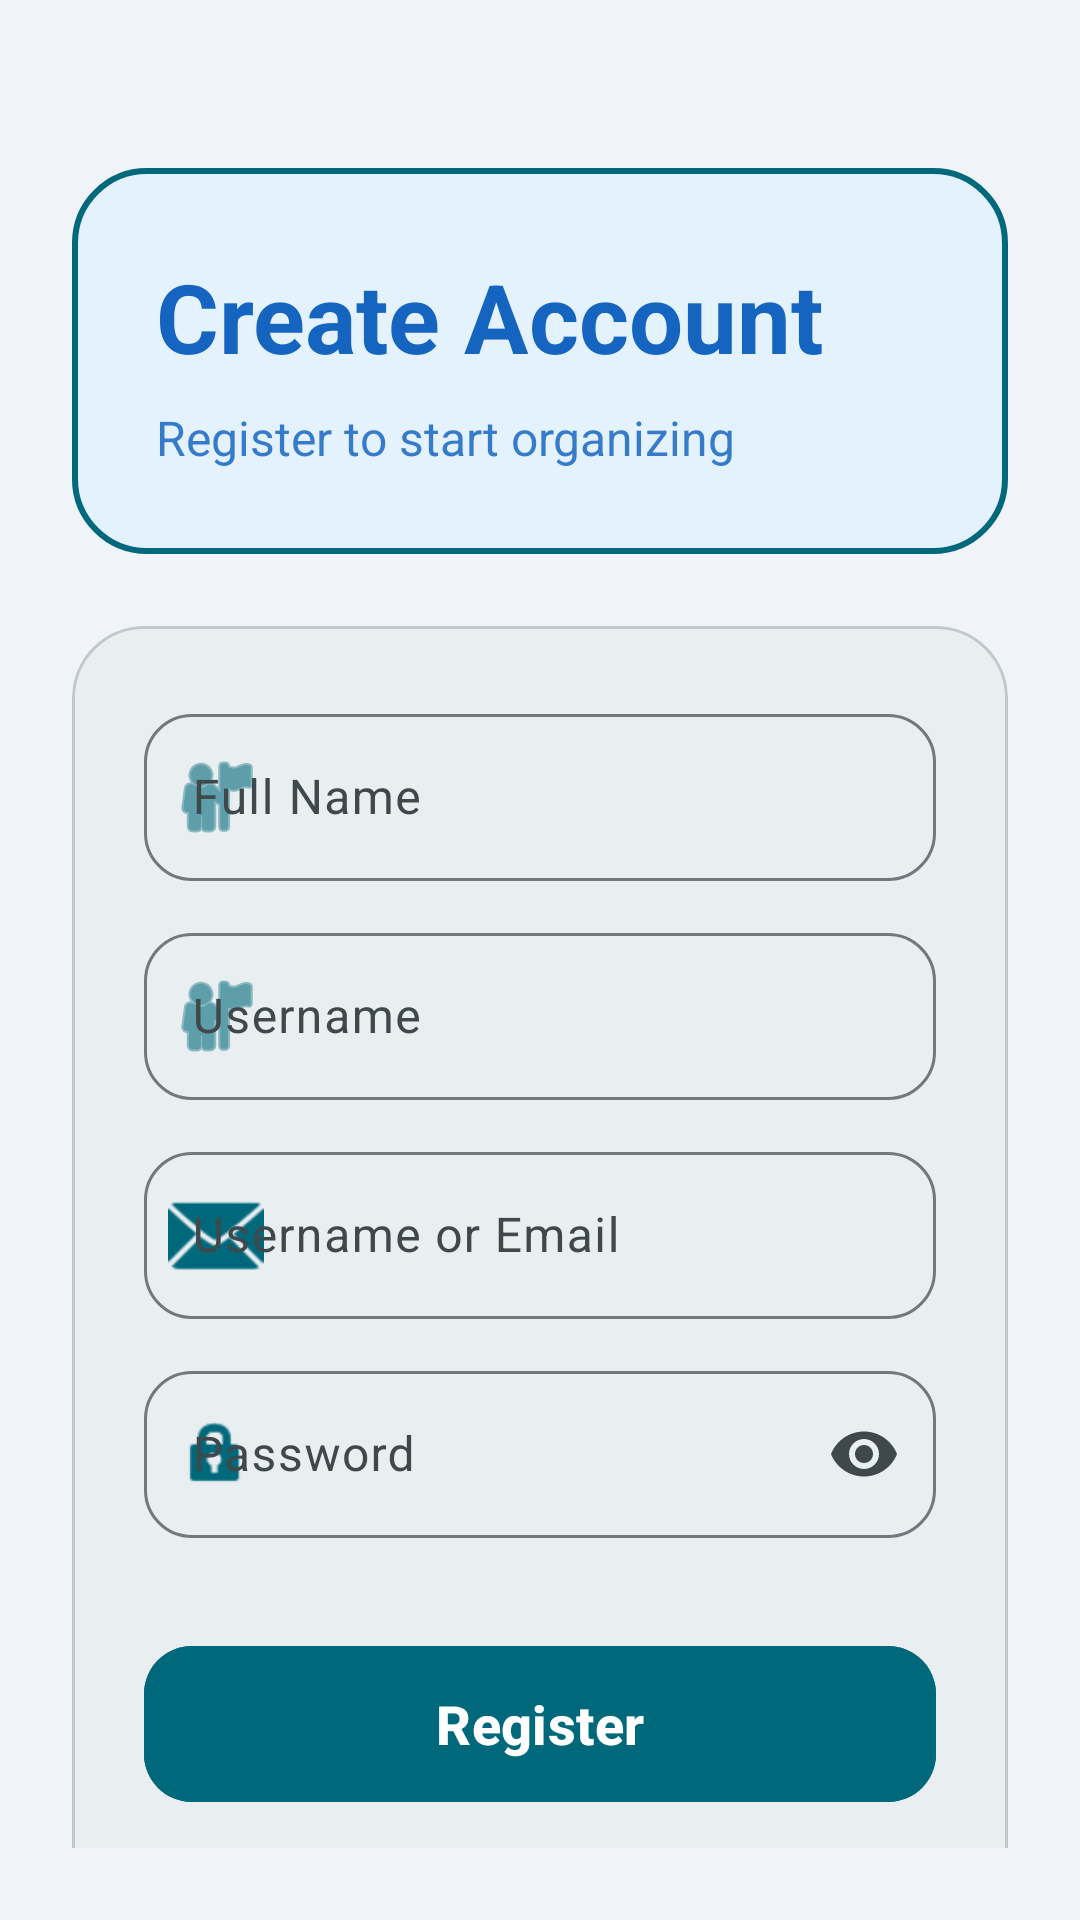

This screen was rendered from an Android layout file. Write that file and the resources it references.
<!-- AndroidManifest.xml: application theme Theme.ConnectVibe -->
<!-- res/layout/fragment_register.xml -->
<?xml version="1.0" encoding="utf-8"?>
<androidx.constraintlayout.widget.ConstraintLayout xmlns:android="http://schemas.android.com/apk/res/android"
    xmlns:app="http://schemas.android.com/apk/res-auto"
    xmlns:tools="http://schemas.android.com/tools"
    android:layout_width="match_parent"
    android:layout_height="match_parent"
    android:background="@color/md_theme_background"
    android:padding="24dp">

    <LinearLayout
        android:id="@+id/llHeader"
        android:layout_width="match_parent"
        android:layout_height="wrap_content"
        android:layout_marginTop="32dp"
        android:background="@drawable/bg_title_container"
        android:gravity="start"
        android:orientation="vertical"
        android:padding="28dp"
        app:layout_constraintTop_toTopOf="parent">

        <TextView
            android:layout_width="wrap_content"
            android:layout_height="wrap_content"
            android:text="@string/create_account"
            android:textColor="@color/md_theme_onPrimaryContainer"
            android:textSize="32sp"
            android:textStyle="bold" />

        <TextView
            android:layout_width="wrap_content"
            android:layout_height="wrap_content"
            android:layout_marginTop="8dp"
            android:text="@string/register_to_start"
            android:textColor="@color/md_theme_onPrimaryContainer"
            android:alpha="0.85"
            android:textSize="16sp" />
    </LinearLayout>

    <com.google.android.material.card.MaterialCardView
        android:layout_width="match_parent"
        android:layout_height="wrap_content"
        android:layout_marginTop="24dp"
        app:cardCornerRadius="24dp"
        app:cardElevation="0dp"
        app:layout_constraintTop_toBottomOf="@id/llHeader"
        app:strokeColor="@color/md_theme_outlineVariant"
        app:strokeWidth="1dp">

        <androidx.core.widget.NestedScrollView
            android:layout_width="match_parent"
            android:layout_height="wrap_content">

            <LinearLayout
                android:layout_width="match_parent"
                android:layout_height="wrap_content"
                android:orientation="vertical"
                android:padding="24dp">

                <com.google.android.material.textfield.TextInputLayout
                    android:id="@+id/tilFullName"
                    style="@style/Widget.Material3.TextInputLayout.OutlinedBox"
                    android:layout_width="match_parent"
                    android:layout_height="wrap_content"
                    android:hint="@string/full_name_hint"
                    app:boxCornerRadiusBottomEnd="16dp"
                    app:boxCornerRadiusBottomStart="16dp"
                    app:boxCornerRadiusTopEnd="16dp"
                    app:boxCornerRadiusTopStart="16dp"
                    app:startIconDrawable="@android:drawable/ic_menu_myplaces"
                    app:startIconTint="?attr/colorPrimary">

                    <com.google.android.material.textfield.TextInputEditText
                        android:id="@+id/etFullName"
                        android:layout_width="match_parent"
                        android:layout_height="wrap_content"
                        android:inputType="textPersonName" />
                </com.google.android.material.textfield.TextInputLayout>

                <com.google.android.material.textfield.TextInputLayout
                    android:id="@+id/tilUsername"
                    style="@style/Widget.Material3.TextInputLayout.OutlinedBox"
                    android:layout_width="match_parent"
                    android:layout_height="wrap_content"
                    android:layout_marginTop="12dp"
                    android:hint="@string/username_hint"
                    app:boxCornerRadiusBottomEnd="16dp"
                    app:boxCornerRadiusBottomStart="16dp"
                    app:boxCornerRadiusTopEnd="16dp"
                    app:boxCornerRadiusTopStart="16dp"
                    app:startIconDrawable="@android:drawable/ic_menu_myplaces"
                    app:startIconTint="?attr/colorPrimary">

                    <com.google.android.material.textfield.TextInputEditText
                        android:id="@+id/etUsername"
                        android:layout_width="match_parent"
                        android:layout_height="wrap_content"
                        android:inputType="text" />
                </com.google.android.material.textfield.TextInputLayout>

                <com.google.android.material.textfield.TextInputLayout
                    android:id="@+id/tilEmail"
                    style="@style/Widget.Material3.TextInputLayout.OutlinedBox"
                    android:layout_width="match_parent"
                    android:layout_height="wrap_content"
                    android:layout_marginTop="12dp"
                    android:hint="@string/email_hint"
                    app:boxCornerRadiusBottomEnd="16dp"
                    app:boxCornerRadiusBottomStart="16dp"
                    app:boxCornerRadiusTopEnd="16dp"
                    app:boxCornerRadiusTopStart="16dp"
                    app:startIconDrawable="@android:drawable/ic_dialog_email"
                    app:startIconTint="?attr/colorPrimary">

                    <com.google.android.material.textfield.TextInputEditText
                        android:id="@+id/etEmail"
                        android:layout_width="match_parent"
                        android:layout_height="wrap_content"
                        android:inputType="textEmailAddress" />
                </com.google.android.material.textfield.TextInputLayout>

                <com.google.android.material.textfield.TextInputLayout
                    android:id="@+id/tilPassword"
                    style="@style/Widget.Material3.TextInputLayout.OutlinedBox"
                    android:layout_width="match_parent"
                    android:layout_height="wrap_content"
                    android:layout_marginTop="12dp"
                    android:hint="@string/password_hint"
                    app:boxCornerRadiusBottomEnd="16dp"
                    app:boxCornerRadiusBottomStart="16dp"
                    app:boxCornerRadiusTopEnd="16dp"
                    app:boxCornerRadiusTopStart="16dp"
                    app:endIconMode="password_toggle"
                    app:startIconDrawable="@android:drawable/ic_lock_idle_lock"
                    app:startIconTint="?attr/colorPrimary">

                    <com.google.android.material.textfield.TextInputEditText
                        android:id="@+id/etPassword"
                        android:layout_width="match_parent"
                        android:layout_height="wrap_content"
                        android:inputType="textPassword" />
                </com.google.android.material.textfield.TextInputLayout>

                <com.google.android.material.button.MaterialButton
                    android:id="@+id/btnRegister"
                    android:layout_width="match_parent"
                    android:layout_height="60dp"
                    android:layout_marginTop="32dp"
                    android:backgroundTint="?attr/colorPrimary"
                    android:text="@string/register_button"
                    android:textSize="18sp"
                    android:textStyle="bold"
                    app:cornerRadius="16dp" />

                <com.google.android.material.button.MaterialButton
                    android:id="@+id/btnToLogin"
                    style="@style/Widget.Material3.Button.TextButton"
                    android:layout_width="match_parent"
                    android:layout_height="wrap_content"
                    android:layout_marginTop="12dp"
                    android:text="@string/already_have_account"
                    android:textSize="14sp"
                    android:textColor="?attr/colorPrimary" />

            </LinearLayout>
        </androidx.core.widget.NestedScrollView>
    </com.google.android.material.card.MaterialCardView>

    <ProgressBar
        android:id="@+id/progressBar"
        android:layout_width="wrap_content"
        android:layout_height="wrap_content"
        android:visibility="gone"
        app:layout_constraintBottom_toBottomOf="parent"
        app:layout_constraintEnd_toEndOf="parent"
        app:layout_constraintStart_toStartOf="parent"
        app:layout_constraintTop_toTopOf="parent" />

</androidx.constraintlayout.widget.ConstraintLayout>
<!-- resources referenced by this layout -->
<resources>
  <color name="md_theme_background">#F0F4F8</color>
  <color name="md_theme_onPrimaryContainer">#1565C0</color>
  <color name="md_theme_outlineVariant">#BFC8CB</color>
  <!-- drawable bg_title_container (drawable) -->
  <?xml version="1.0" encoding="utf-8"?>
  <shape xmlns:android="http://schemas.android.com/apk/res/android">
      <solid android:color="?attr/colorPrimaryContainer" />
      <corners android:radius="24dp" />
      <stroke
          android:width="2dp"
          android:color="?attr/colorPrimary" />
  </shape>
  <string name="already_have_account">Already have an account? Login</string>
  <string name="create_account">Create Account</string>
  <string name="email_hint">Username or Email</string>
  <string name="full_name_hint">Full Name</string>
  <string name="password_hint">Password</string>
  <string name="register_button">Register</string>
  <string name="register_to_start">Register to start organizing</string>
  <string name="username_hint">Username</string>
  <color name="md_theme_primary">#00687B</color>
  <color name="md_theme_onPrimary">#FFFFFF</color>
  <color name="md_theme_primaryContainer">#E3F2FD</color>
  <color name="md_theme_secondary">#4B6269</color>
  <color name="md_theme_onSecondary">#FFFFFF</color>
  <color name="md_theme_secondaryContainer">#CEE7EF</color>
  <color name="md_theme_onSecondaryContainer">#344A51</color>
  <color name="md_theme_tertiary">#575C7E</color>
  <color name="md_theme_onTertiary">#FFFFFF</color>
  <color name="md_theme_tertiaryContainer">#DEE1FF</color>
  <color name="md_theme_onTertiaryContainer">#3F4565</color>
  <color name="md_theme_error">#BA1A1A</color>
  <color name="md_theme_onError">#FFFFFF</color>
  <color name="md_theme_errorContainer">#FFDAD6</color>
  <color name="md_theme_onErrorContainer">#93000A</color>
  <color name="md_theme_onBackground">#171C1E</color>
  <color name="md_theme_surface">#E9EFF1</color>
  <color name="md_theme_onSurface">#171C1E</color>
  <color name="md_theme_surfaceVariant">#DBE4E7</color>
  <color name="md_theme_onSurfaceVariant">#3F484B</color>
  <color name="md_theme_outline">#70797C</color>
  <color name="md_theme_inverseSurface">#2C3133</color>
  <color name="md_theme_inverseOnSurface">#ECF2F4</color>
  <color name="md_theme_inversePrimary">#85D2E7</color>
  <color name="md_theme_primaryFixed">#ADECFF</color>
  <color name="md_theme_onPrimaryFixed">#001F26</color>
  <color name="md_theme_primaryFixedDim">#85D2E7</color>
  <color name="md_theme_onPrimaryFixedVariant">#004E5D</color>
  <color name="md_theme_secondaryFixed">#CEE7EF</color>
  <color name="md_theme_onSecondaryFixed">#061F25</color>
  <color name="md_theme_secondaryFixedDim">#B2CBD3</color>
  <color name="md_theme_onSecondaryFixedVariant">#344A51</color>
  <color name="md_theme_tertiaryFixed">#DEE1FF</color>
  <color name="md_theme_onTertiaryFixed">#131937</color>
  <color name="md_theme_tertiaryFixedDim">#BFC4EB</color>
  <color name="md_theme_onTertiaryFixedVariant">#3F4565</color>
  <color name="md_theme_surfaceDim">#D5DBDD</color>
  <color name="md_theme_surfaceBright">#F5FAFC</color>
  <color name="md_theme_surfaceContainerLowest">#FFFFFF</color>
  <color name="md_theme_surfaceContainerLow">#EFF4F7</color>
  <color name="md_theme_surfaceContainer">#E9EFF1</color>
  <color name="md_theme_surfaceContainerHigh">#E4E9EB</color>
  <color name="md_theme_surfaceContainerHighest">#DEE3E5</color>
</resources>
